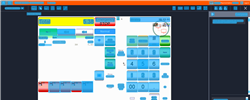
Task: Trigger Based Attended Automation
Workflow: NAMOS_SG_ClickC

Step 1: Computer Vision in window 'Web Rep Console*' (msedge.exe)

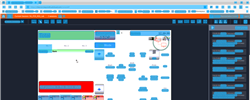
Step 2: CV refresh

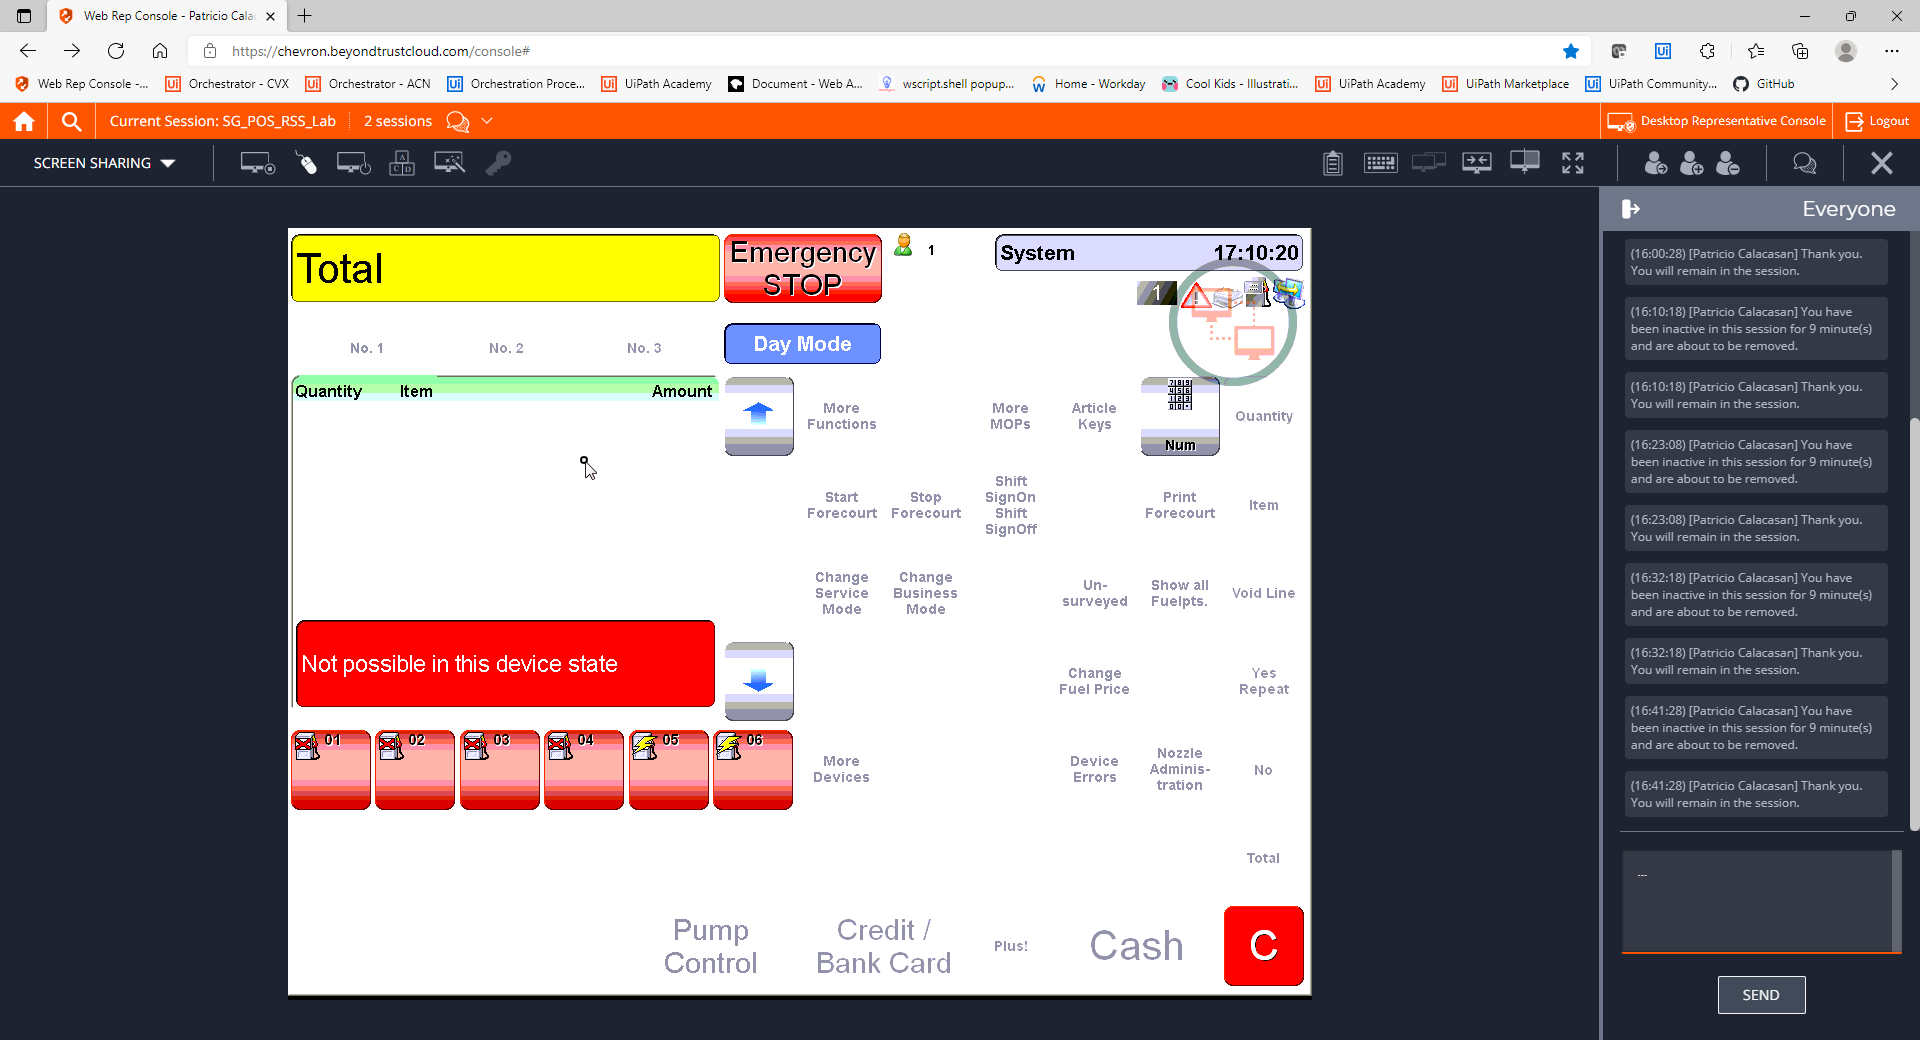
Step 3: CVCache

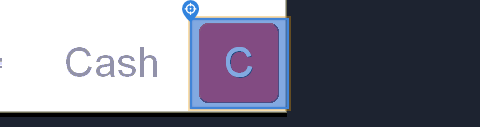
Step 4 [try]: CV Click - Icon

Step 5: CvDescriptor (same screen as step 4)

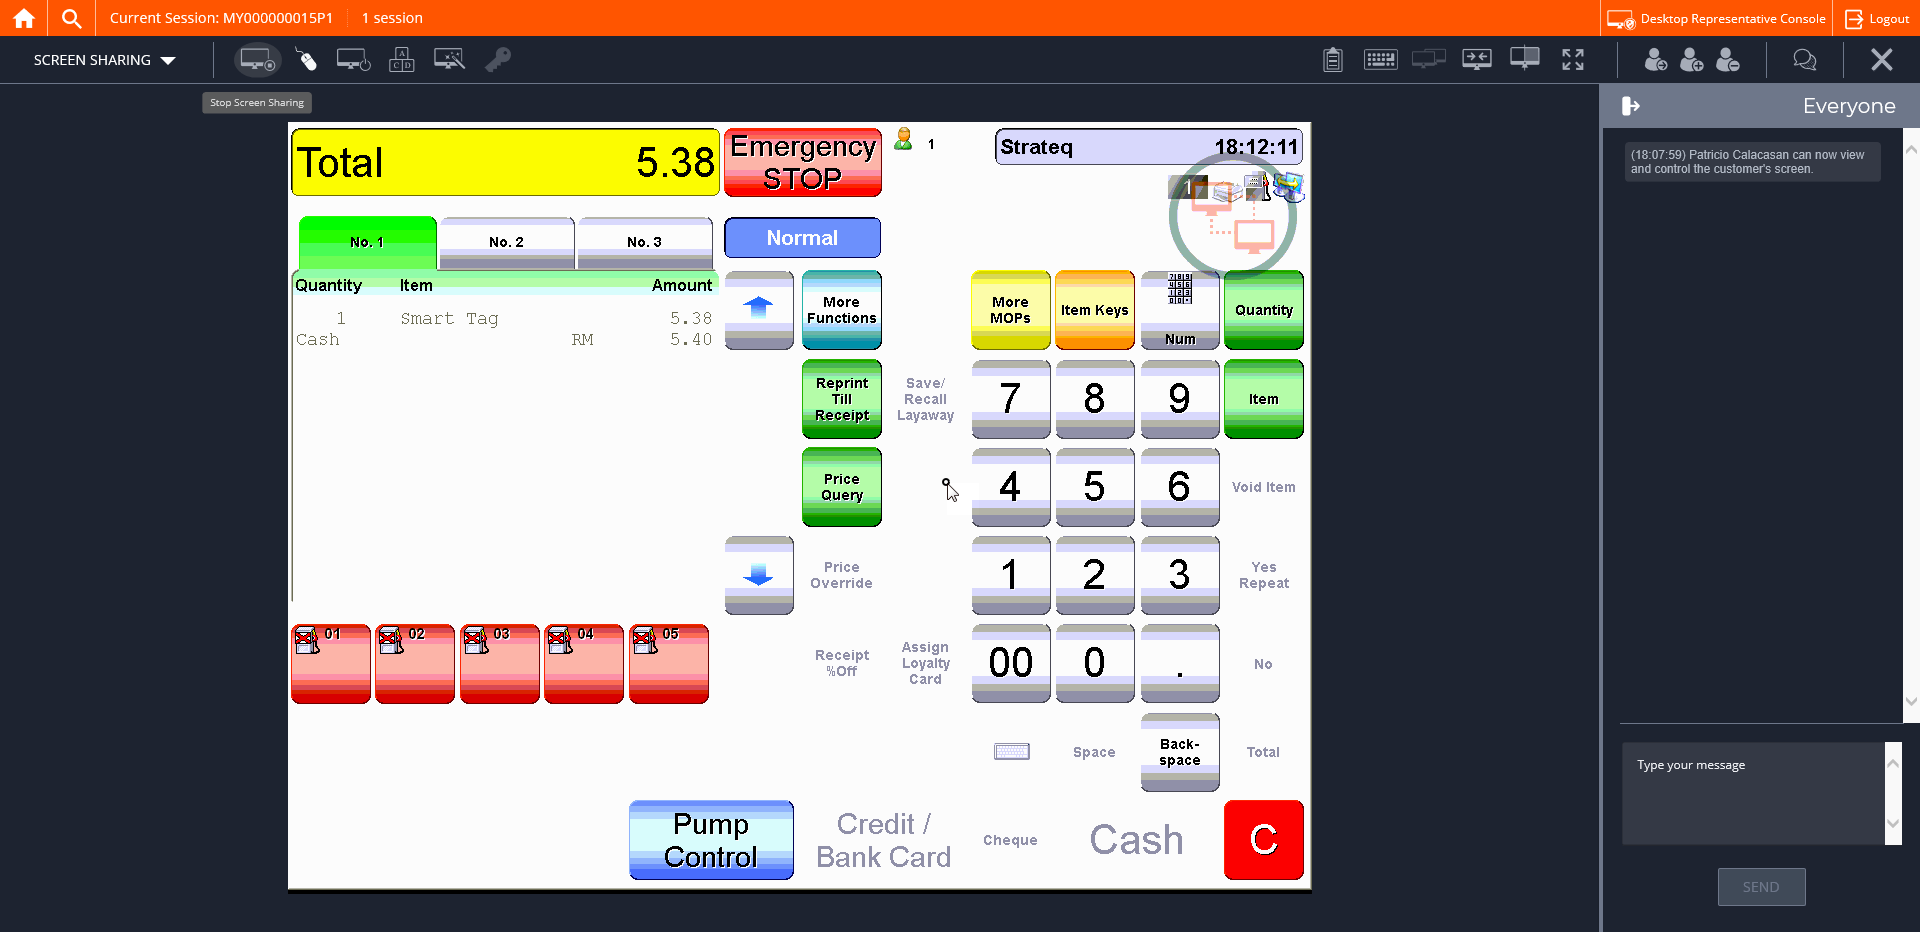
Step 6: CVCache